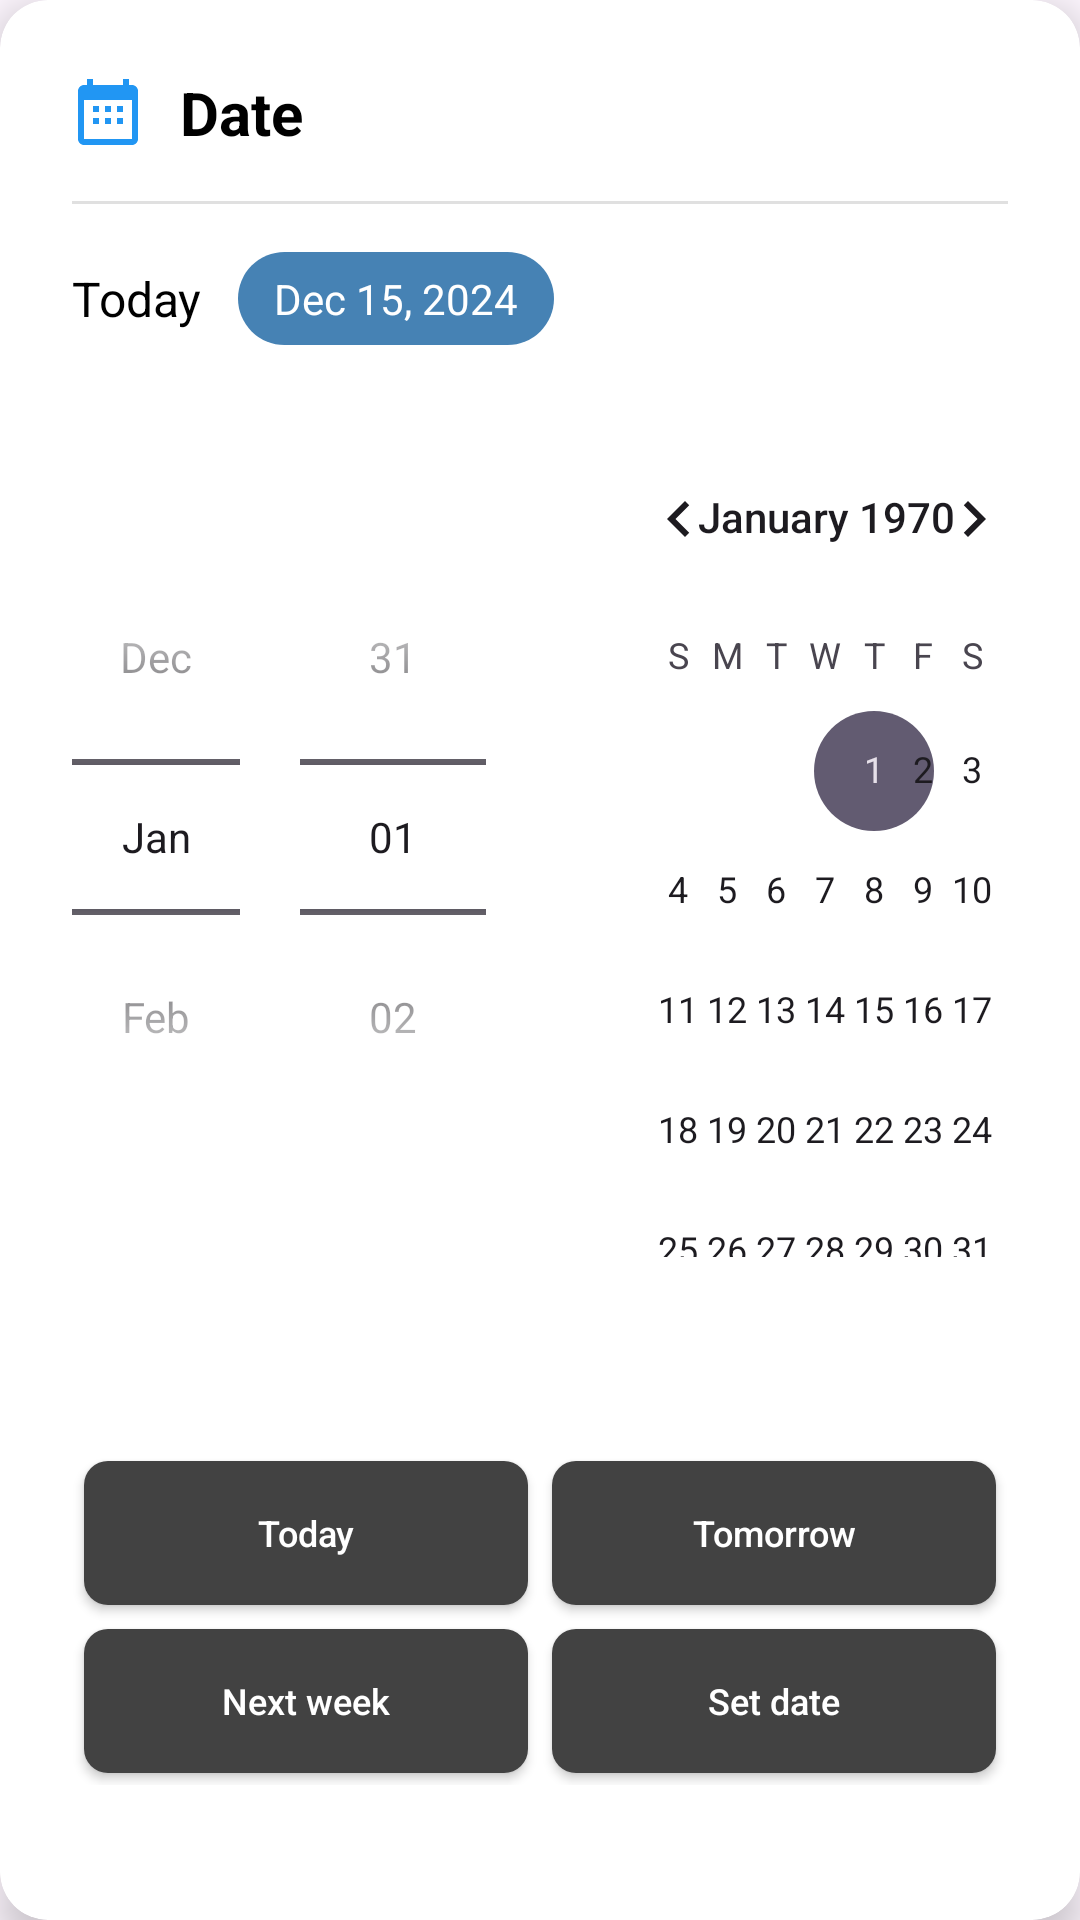

Layout XML and referenced resources for this Android screen:
<!-- AndroidManifest.xml: application theme Theme.ReminderApp -->
<!-- res/layout/custom_date_picker.xml -->
<?xml version="1.0" encoding="utf-8"?>
<androidx.cardview.widget.CardView xmlns:android="http://schemas.android.com/apk/res/android"
    xmlns:app="http://schemas.android.com/apk/res-auto"
    android:layout_width="match_parent"
    android:layout_height="wrap_content"
    android:layout_margin="24dp"
    app:cardCornerRadius="16dp"
    app:cardElevation="8dp"
    app:cardBackgroundColor="@color/colorSurface">

    <LinearLayout
        android:layout_width="match_parent"
        android:layout_height="wrap_content"
        android:orientation="vertical"
        android:padding="24dp">

        
        <LinearLayout
            android:layout_width="match_parent"
            android:layout_height="wrap_content"
            android:orientation="horizontal"
            android:gravity="center_vertical"
            android:layout_marginBottom="16dp">

            <ImageView
                android:layout_width="24dp"
                android:layout_height="24dp"
                android:src="@drawable/ic_calendar_today"
                android:tint="#FF2196F3"
                android:layout_marginEnd="12dp" />

            <TextView
                android:layout_width="0dp"
                android:layout_height="wrap_content"
                android:layout_weight="1"
                android:text="Date"
                android:textColor="@color/colorOnSurface"
                android:textSize="20sp"
                android:textStyle="bold" />

            <ImageView
                android:id="@+id/btnCloseDate"
                android:layout_width="24dp"
                android:layout_height="24dp"
                android:src="@drawable/ic_close"
                android:tint="@color/colorOnSurface"
                android:background="?attr/selectableItemBackgroundBorderless"
                android:padding="4dp" />

        </LinearLayout>

        
        <View
            android:layout_width="match_parent"
            android:layout_height="1dp"
            android:background="@color/gray_300"
            android:layout_marginBottom="16dp" />

        
        <LinearLayout
            android:layout_width="match_parent"
            android:layout_height="wrap_content"
            android:orientation="horizontal"
            android:gravity="center_vertical"
            android:layout_marginBottom="24dp">

            <TextView
                android:id="@+id/txtCurrentDate"
                android:layout_width="wrap_content"
                android:layout_height="wrap_content"
                android:text="Today"
                android:textColor="@color/colorOnSurface"
                android:textSize="16sp"
                android:layout_marginEnd="12dp" />

            <TextView
                android:id="@+id/txtSelectedDate"
                android:layout_width="wrap_content"
                android:layout_height="wrap_content"
                android:text="Dec 15, 2024"
                android:textColor="@color/colorSurface"
                android:textSize="14sp"
                android:background="@drawable/time_pill_background"
                android:paddingHorizontal="12dp"
                android:paddingVertical="6dp" />

        </LinearLayout>

        

        

        <DatePicker
            android:id="@+id/datePicker"
            android:layout_width="345dp"
            android:layout_height="320dp"
            android:layout_marginBottom="24dp"
            android:calendarTextColor="@color/colorOnSurface"
            android:datePickerMode="spinner" />

        <GridLayout
            android:layout_width="match_parent"
            android:layout_height="wrap_content"
            android:columnCount="2"
            android:rowCount="2"
            android:alignmentMode="alignMargins"
            android:useDefaultMargins="true">

            <Button
                android:id="@+id/btnToday"
                android:layout_width="0dp"
                android:layout_height="48dp"
                android:layout_columnWeight="1"
                android:text="Today"
                android:textColor="@color/colorOnPrimary"
                android:textSize="12sp"
                android:textAllCaps="false"
                android:singleLine="true"
                android:ellipsize="end"
                android:gravity="center"
                android:background="@drawable/quick_button_background" />

            <Button
                android:id="@+id/btnTomorrow"
                android:layout_width="0dp"
                android:layout_height="48dp"
                android:layout_columnWeight="1"
                android:text="Tomorrow"
                android:textColor="@color/colorOnPrimary"
                android:textSize="12sp"
                android:textAllCaps="false"
                android:singleLine="true"
                android:ellipsize="end"
                android:gravity="center"
                android:background="@drawable/quick_button_background" />

            <Button
                android:id="@+id/btnNextWeek"
                android:layout_width="0dp"
                android:layout_height="48dp"
                android:layout_columnWeight="1"
                android:text="Next week"
                android:textColor="@color/colorOnPrimary"
                android:textSize="12sp"
                android:textAllCaps="false"
                android:singleLine="true"
                android:ellipsize="end"
                android:gravity="center"
                android:background="@drawable/quick_button_background" />

            <Button
                android:id="@+id/btnConfirmDate"
                android:layout_width="0dp"
                android:layout_height="48dp"
                android:layout_columnWeight="1"
                android:text="Set date"
                android:textColor="@color/colorOnPrimary"
                android:textSize="12sp"
                android:textAllCaps="false"
                android:singleLine="true"
                android:ellipsize="end"
                android:gravity="center"
                android:background="@drawable/quick_button_background" />

        </GridLayout>

    </LinearLayout>

</androidx.cardview.widget.CardView>
<!-- resources referenced by this layout -->
<resources>
  <color name="colorOnPrimary">#FFFFFF</color>
  <color name="colorOnSurface">#000000</color>
  <color name="colorSurface">#FFFFFF</color>
  <color name="gray_300">#E0E0E0</color>
  <!-- drawable ic_calendar_today (drawable) -->
  <vector xmlns:android="http://schemas.android.com/apk/res/android"
      android:width="24dp"
      android:height="24dp"
      android:viewportWidth="24"
      android:viewportHeight="24"
      android:tint="?attr/colorOnSurface">
    <path
        android:fillColor="@android:color/white"
        android:pathData="M20,3h-1V1h-2v2H7V1H5v2H4c-1.1,0 -2,0.9 -2,2v16c0,1.1 0.9,2 2,2h16c1.1,0 2,-0.9 2,-2V5c0,-1.1 -0.9,-2 -2,-2zM20,21H4V8h16v13zM9,10H7v2h2v-2zM13,10h-2v2h2v-2zM17,10h-2v2h2v-2zM9,14H7v2h2v-2zM13,14h-2v2h2v-2zM17,14h-2v2h2v-2z"/>
  </vector>
  <!-- drawable quick_button_background (drawable) -->
  <?xml version="1.0" encoding="utf-8"?>
  <shape xmlns:android="http://schemas.android.com/apk/res/android"
      android:shape="rectangle">
      <solid android:color="@color/quick_button_color" />
      <corners android:radius="8dp" />
  </shape>
  <!-- drawable time_pill_background (drawable) -->
  <?xml version="1.0" encoding="utf-8"?>
  <shape xmlns:android="http://schemas.android.com/apk/res/android"
      android:shape="rectangle">
      <solid android:color="#4682B4" />
      <corners android:radius="16dp" />
  </shape>
  <style name="Theme.ReminderApp" parent="Base.Theme.ReminderApp" />
  <color name="quick_button_color">#FF424242</color>
  <style name="Base.Theme.ReminderApp" parent="Theme.Material3.DayNight.NoActionBar">
          
          
          <item name="android:statusBarColor">@android:color/transparent</item>
          <item name="android:windowLightStatusBar">false</item>
      </style>
</resources>
